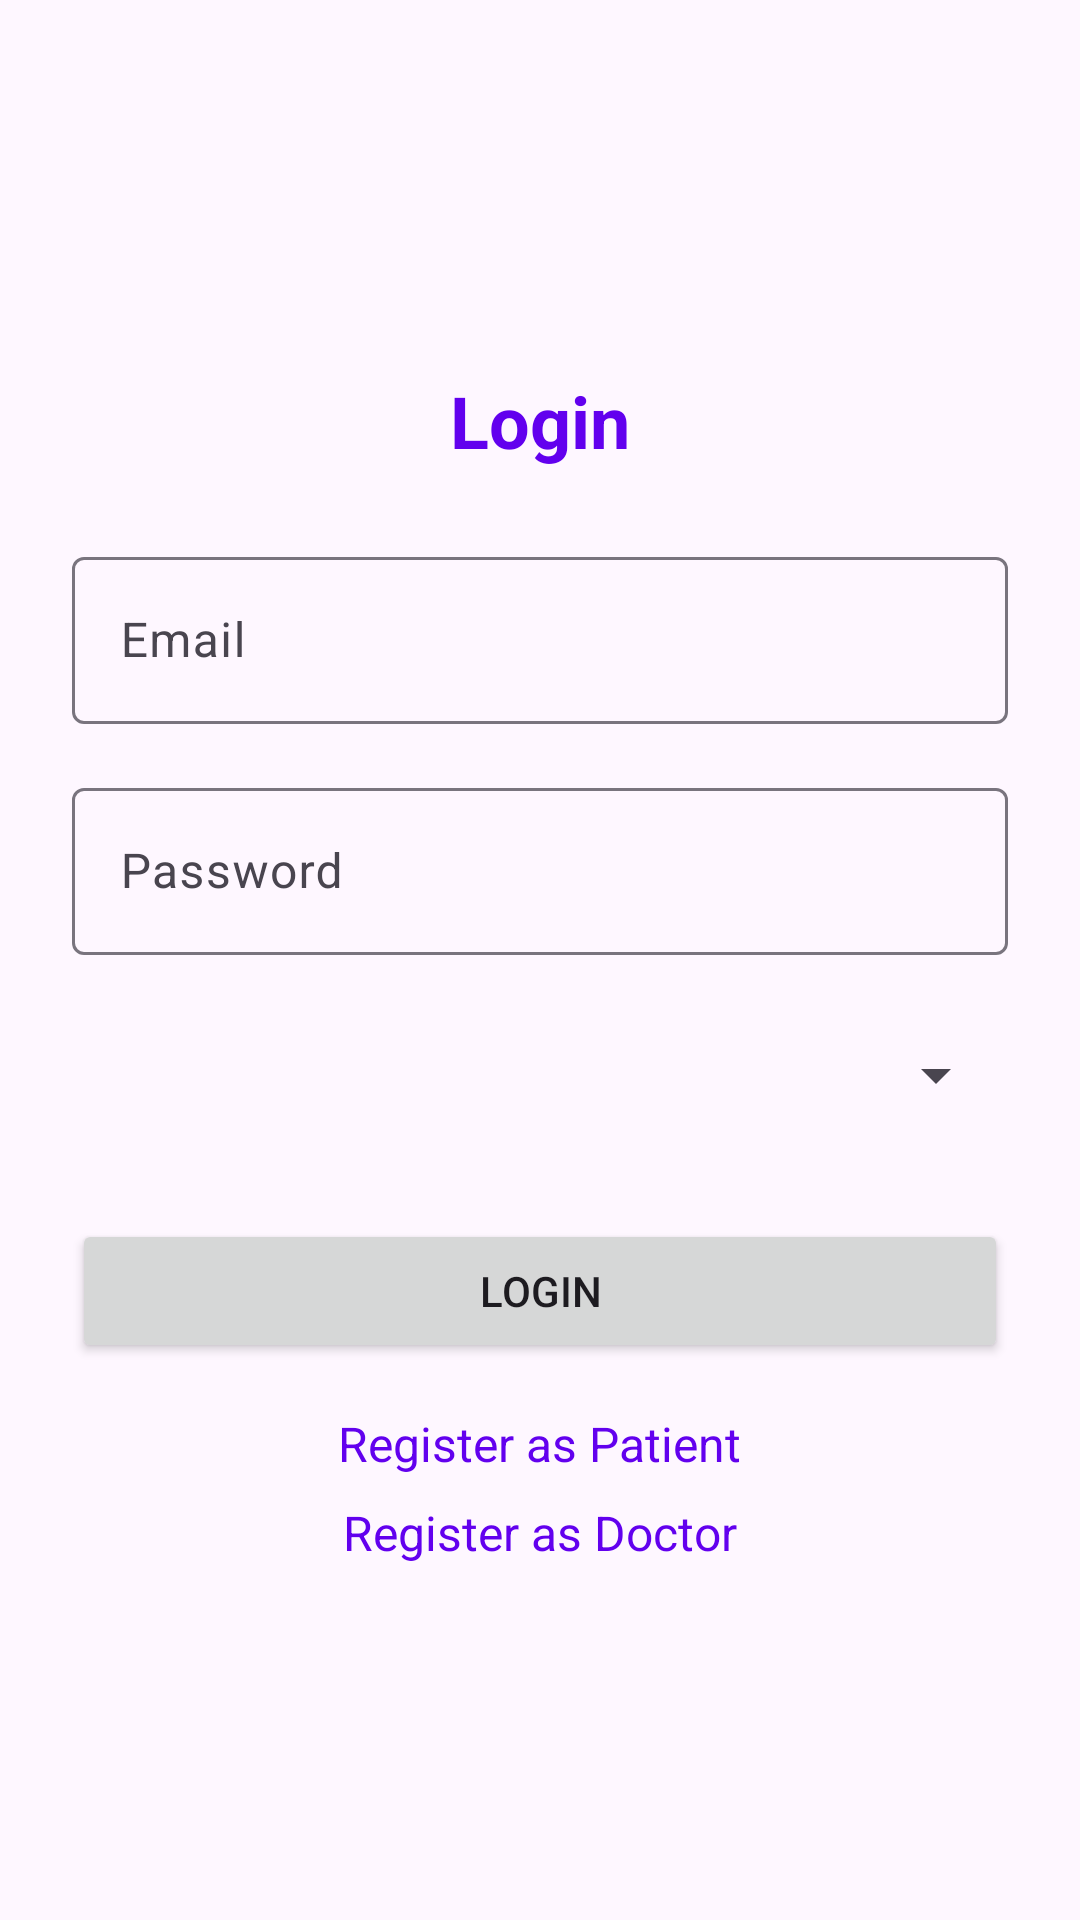

Reconstruct the res/layout file that produces this screen, plus the resources it refers to.
<!-- AndroidManifest.xml: application theme Theme.MedicalManagementSystem -->
<!-- res/layout/activity_main.xml -->
<?xml version="1.0" encoding="utf-8"?>
<ScrollView xmlns:android="http://schemas.android.com/apk/res/android"
    android:layout_width="match_parent"
    android:layout_height="match_parent"
    android:padding="24dp">

    <LinearLayout
        android:layout_width="match_parent"
        android:layout_height="wrap_content"
        android:orientation="vertical"
        android:gravity="center_vertical|center_horizontal"
        android:paddingTop="100dp"
        android:paddingBottom="80dp"
        >

        <TextView
            android:layout_width="wrap_content"
            android:layout_height="wrap_content"
            android:text="Login"
            android:textColor="#6200EE"
            android:textSize="24sp"
            android:textStyle="bold"
            android:layout_marginBottom="24dp" />

        
        <com.google.android.material.textfield.TextInputLayout
            android:layout_width="match_parent"
            android:layout_height="wrap_content"
            android:layout_marginBottom="16dp">

            <com.google.android.material.textfield.TextInputEditText
                android:id="@+id/emailEditText"
                android:layout_width="match_parent"
                android:layout_height="wrap_content"
                android:hint="Email" />
        </com.google.android.material.textfield.TextInputLayout>

        
        <com.google.android.material.textfield.TextInputLayout
            android:layout_width="match_parent"
            android:layout_height="wrap_content"
            android:layout_marginBottom="16dp">

            <com.google.android.material.textfield.TextInputEditText
                android:id="@+id/passwordEditText"
                android:layout_width="match_parent"
                android:layout_height="wrap_content"
                android:hint="Password"
                android:inputType="textPassword" />
        </com.google.android.material.textfield.TextInputLayout>

        
        <Spinner
            android:id="@+id/roleSpinner"
            android:layout_width="match_parent"
            android:layout_height="wrap_content"
            android:layout_marginBottom="24dp"
            android:padding="12dp"
            android:minHeight="48dp"/>

        
        <Button
            android:id="@+id/loginButton"
            android:layout_width="match_parent"
            android:layout_height="wrap_content"
            android:text="Login"
            android:layout_marginBottom="16dp" />

        
        <TextView
            android:id="@+id/registerPatientTextView"
            android:layout_width="wrap_content"
            android:layout_height="wrap_content"
            android:text="Register as Patient"
            android:textColor="#6200EE"
            android:textSize="16sp"
            android:layout_marginBottom="8dp" />

        
        <TextView
            android:id="@+id/registerDoctorTextView"
            android:layout_width="wrap_content"
            android:layout_height="wrap_content"
            android:text="Register as Doctor"
            android:textColor="#6200EE"
            android:textSize="16sp" />
    </LinearLayout>
</ScrollView>
<!-- resources referenced by this layout -->
<resources>
  <style name="Theme.MedicalManagementSystem" parent="Base.Theme.MedicalManagementSystem" />
  <style name="Base.Theme.MedicalManagementSystem" parent="Theme.Material3.DayNight.NoActionBar">
          
          
      </style>
</resources>
